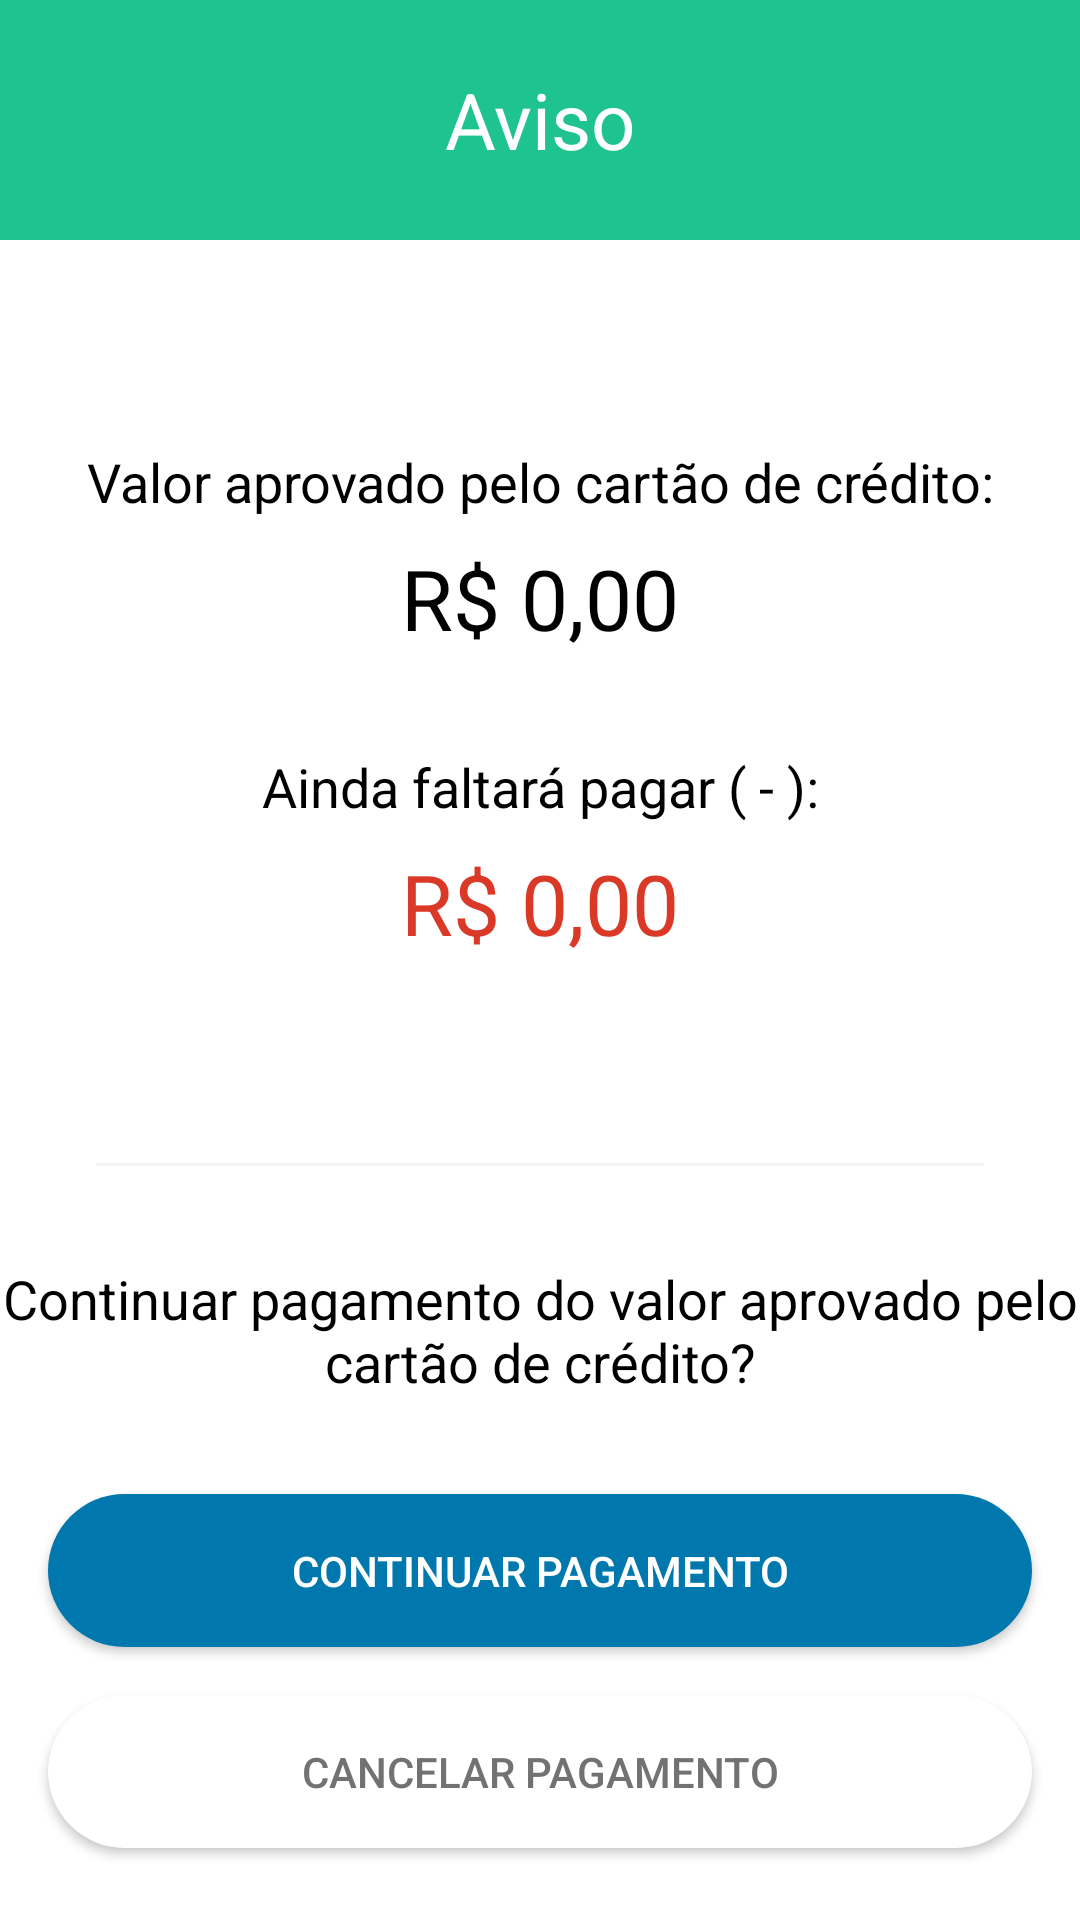

The Android layout XML behind this screen, and the referenced resources:
<!-- AndroidManifest.xml: activity theme TransparentActivity -->
<!-- res/layout/activity_partialpay_confirmation.xml -->
<?xml version="1.0" encoding="utf-8"?>
<androidx.coordinatorlayout.widget.CoordinatorLayout
    android:id="@+id/cl_partialpay_confirmation_activity"
    xmlns:android="http://schemas.android.com/apk/res/android"
    xmlns:app="http://schemas.android.com/apk/res-auto"
    android:layout_width="match_parent"
    android:layout_height="match_parent"
    android:fitsSystemWindows="true"
    android:orientation="vertical"
    android:background="@android:color/transparent">

    <androidx.constraintlayout.widget.ConstraintLayout
        android:id="@+id/frame_partialpay_confirmation_layout"
        android:animateLayoutChanges="true"
        android:layout_width="match_parent"
        android:layout_height="match_parent"
        android:layout_gravity="center"
        android:background="@android:color/white">

        <TextView
            android:id="@+id/textview_title"
            style="@style/bigBlackTitle"
            android:layout_width="match_parent"
            android:layout_height="@dimen/size_all_xxxxlarge"
            android:text="@string/partialpay_confirmation_title"
            android:gravity="center"
            android:textSize="@dimen/textsize_all_h7"
            android:textColor="@color/plugpag_white"
            android:background="@color/plugpag_colorPrimary"
            app:layout_constraintEnd_toEndOf="parent"
            app:layout_constraintStart_toStartOf="parent"
            app:layout_constraintTop_toTopOf="parent" />

        <androidx.constraintlayout.widget.ConstraintLayout
            android:id="@+id/frame_partialpay_confirmation_layout_center"
            android:animateLayoutChanges="true"
            android:layout_width="0dp"
            android:layout_height="wrap_content"
            app:layout_constraintEnd_toEndOf="parent"
            app:layout_constraintStart_toStartOf="parent"
            app:layout_constraintTop_toBottomOf="@id/textview_title"
            app:layout_constraintBottom_toTopOf="@+id/line1">

            <TextView
                android:id="@+id/textview_approved"
                style="@style/titleBlack"
                android:layout_width="0dp"
                android:layout_height="wrap_content"
                android:text="@string/partialpay_approved"
                android:gravity="center"
                android:textSize="@dimen/textsize_all_h3"
                android:textColor="@color/plugpag_black"
                android:textFontWeight="400"
                android:layout_marginBottom="@dimen/size_all_medium"
                app:layout_constraintEnd_toEndOf="parent"
                app:layout_constraintStart_toStartOf="parent"
                app:layout_constraintBottom_toTopOf="@+id/textview_value_approved" />

            <TextView
                android:id="@+id/textview_value_approved"
                style="@style/titleBlack"
                android:layout_width="0dp"
                android:layout_height="wrap_content"
                android:text="R$ 0,00"
                android:gravity="center"
                android:textSize="@dimen/textsize_all_h8"
                android:textColor="@color/plugpag_black2"
                android:textFontWeight="500"
                android:layout_marginBottom="@dimen/size_all_large"
                app:layout_constraintEnd_toEndOf="parent"
                app:layout_constraintStart_toStartOf="parent"
                app:layout_constraintBottom_toTopOf="@+id/textview_remaining" />

            <TextView
                android:id="@+id/textview_remaining"
                style="@style/titleBlack"
                android:layout_width="0dp"
                android:layout_height="wrap_content"
                android:text="@string/partialpay_remaining"
                android:gravity="center"
                android:textSize="@dimen/textsize_all_h3"
                android:textColor="@color/plugpag_black"
                android:textFontWeight="400"
                android:layout_marginBottom="@dimen/size_all_medium"
                app:layout_constraintEnd_toEndOf="parent"
                app:layout_constraintStart_toStartOf="parent"
                app:layout_constraintBottom_toTopOf="@+id/textview_value_remaining" />

            <TextView
                android:id="@+id/textview_value_remaining"
                style="@style/titleBlack"
                android:layout_width="0dp"
                android:layout_height="wrap_content"
                android:text="R$ 0,00"
                android:gravity="center"
                android:textSize="@dimen/textsize_all_h8"
                android:textColor="@color/plugpag_red"
                android:textFontWeight="500"
                app:layout_constraintEnd_toEndOf="parent"
                app:layout_constraintStart_toStartOf="parent"
                app:layout_constraintBottom_toBottomOf="parent" />

        </androidx.constraintlayout.widget.ConstraintLayout>

        <View
            android:id="@+id/line1"
            android:layout_width="match_parent"
            android:layout_height="1dp"
            android:background="@color/gray_12"
            android:layout_margin="@dimen/size_all_large"
            app:layout_constraintEnd_toEndOf="parent"
            app:layout_constraintStart_toStartOf="parent"
            app:layout_constraintBottom_toTopOf="@+id/textview_question" />
        
        <TextView
            android:id="@+id/textview_question"
            style="@style/titleBlack"
            android:layout_width="0dp"
            android:layout_height="wrap_content"
            android:text="@string/partialpay_question"
            android:gravity="center"
            android:textSize="@dimen/textsize_all_h3"
            android:textColor="@color/plugpag_black"
            android:textFontWeight="400"
            android:layout_marginBottom="@dimen/size_all_large"
            app:layout_constraintEnd_toEndOf="parent"
            app:layout_constraintStart_toStartOf="parent"
            app:layout_constraintBottom_toTopOf="@+id/button_confirmation" />

        <Button
            android:id="@+id/button_confirmation"
            style="@style/PlugPagButton"
            android:layout_width="0dp"
            android:layout_height="wrap_content"
            android:layout_marginBottom="@dimen/size_all_xmedium"
            android:layout_marginLeft="@dimen/size_all_xmedium"
            android:layout_marginRight="@dimen/size_all_xmedium"
            android:text="@string/partialpay_question_confirmation"
            android:textAlignment="center"
            app:layout_constraintEnd_toEndOf="parent"
            app:layout_constraintStart_toStartOf="parent"
            app:layout_constraintBottom_toTopOf="@id/button_cancel" />

        <Button
            android:id="@+id/button_cancel"
            style="@style/PlugPagButton"
            android:layout_width="0dp"
            android:layout_height="wrap_content"
            android:layout_marginBottom="@dimen/size_all_xxmedium"
            android:layout_marginLeft="@dimen/size_all_xmedium"
            android:layout_marginRight="@dimen/size_all_xmedium"
            android:textColor="@color/plugpag_button_disable_text"
            android:background="@drawable/rounded_corner_off"
            android:text="@string/partialpay_question_cancel"
            android:textAlignment="center"
            app:layout_constraintEnd_toEndOf="parent"
            app:layout_constraintStart_toStartOf="parent"
            app:layout_constraintBottom_toBottomOf="@id/frame_partialpay_confirmation_layout" />

    </androidx.constraintlayout.widget.ConstraintLayout>

</androidx.coordinatorlayout.widget.CoordinatorLayout>
<!-- resources referenced by this layout -->
<resources>
  <color name="gray_12">#0C333333</color>
  <color name="plugpag_black">#000000</color>
  <color name="plugpag_black2">#000000</color>
  <color name="plugpag_button_disable_text">#727272</color>
  <color name="plugpag_colorPrimary">#1EC390</color>
  <color name="plugpag_red">#DA3928</color>
  <color name="plugpag_white">#FFFFFF</color>
  <dimen name="size_all_large">32dp</dimen>
  <dimen name="size_all_medium">8dp</dimen>
  <dimen name="size_all_xmedium">16dp</dimen>
  <dimen name="size_all_xxmedium">24dp</dimen>
  <dimen name="size_all_xxxxlarge">80dp</dimen>
  <dimen name="textsize_all_h3">18sp</dimen>
  <dimen name="textsize_all_h7">26sp</dimen>
  <dimen name="textsize_all_h8">28sp</dimen>
  <!-- drawable rounded_corner_off (drawable) -->
  <?xml version="1.0" encoding="utf-8"?>
  <shape xmlns:android="http://schemas.android.com/apk/res/android">
      <corners android:radius="80dp"/>
      <stroke android:width="0dp"/>
      <solid android:color="@color/plugpag_white" />
  </shape>
  <string name="partialpay_approved">Valor aprovado pelo cartão de crédito:</string>
  <string name="partialpay_confirmation_title">Aviso</string>
  <string name="partialpay_question">Continuar pagamento do valor aprovado pelo cartão de crédito?</string>
  <string name="partialpay_question_cancel">Cancelar pagamento</string>
  <string name="partialpay_question_confirmation">Continuar pagamento</string>
  <string name="partialpay_remaining">Ainda faltará pagar ( - ):</string>
  <style name="bigBlackTitle">
          <item name="android:textSize">@dimen/textsize_all_h4</item>
          <item name="android:textColor">@android:color/black</item>
      </style>
  <style name="titleBlack">
          <item name="android:textSize">@dimen/textsize_all_h6</item>
          <item name="android:textColor">@android:color/black</item>
      </style>
  <style name="TransparentActivity" parent="Theme.AppCompat.NoActionBar">
          <item name="android:layout_width">match_parent</item>
          <item name="android:layout_height">match_parent</item>
          <item name="android:windowIsTranslucent">true</item>
          <item name="android:windowBackground">@android:color/transparent</item>
          <item name="android:windowContentOverlay">@null</item>
          <item name="android:windowNoTitle">true</item>
          <item name="android:backgroundDimEnabled">true</item>
      </style>
  <dimen name="plugpag_button_text_size">14sp</dimen>
  <dimen name="plugpag_button_padding_bottom">16dp</dimen>
  <dimen name="plugpag_button_padding_left">32dp</dimen>
  <dimen name="plugpag_button_padding_right">32dp</dimen>
  <dimen name="plugpag_button_padding_top">16dp</dimen>
  <dimen name="plugpag_button_margin_bottom">24dp</dimen>
  <dimen name="plugpag_button_margin_top">16dp</dimen>
  <color name="plugpag_button_text">#FFFFFF</color>
  <!-- drawable rounded_corner (drawable) -->
  <?xml version="1.0" encoding="utf-8"?>
  <shape xmlns:android="http://schemas.android.com/apk/res/android">
      <corners android:radius="80dp"/>
      <solid android:color="@color/plugpag_button" />
  </shape>
  <dimen name="textsize_all_h4">20sp</dimen>
  <dimen name="textsize_all_h6">24sp</dimen>
  <color name="plugpag_button">#0078ad</color>
</resources>
